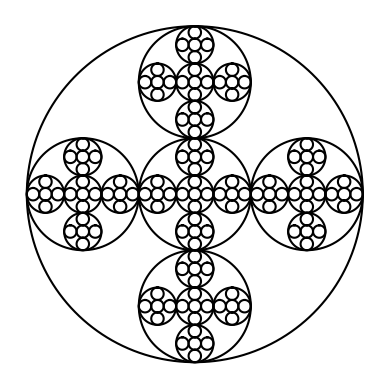

Reproduce this figure in Python.
'''
This program write a recursive method to draw given figures in CS2302 Lab1,
Question 4.
'''
import matplotlib.pyplot as plt
import numpy as np
import math 
import time

# Create a list of x- and y- coordination based on center and side
def circle(center,rad):
    n = int(4*rad*math.pi)
    t = np.linspace(0,6.3,n)
    x = center[0]+rad*np.sin(t)
    y = center[1]+rad*np.cos(t)
    return x,y

'''
draw_circles draws circles recursively. The circle is drawn based on given
center and radius. Additional five circles are drawn inside the first cirle
in order of center, left, right, bottom, and top respectively.
'''
def draw_circles(ax,n,center,radius):
    if n>0:
        # Create and draw a circle based on given center and siradius.
        x,y = circle(center,radius)
        ax.plot(x,y,color='k')
        
        # Repeat to each inside position of the circle
        draw_circles(ax, n-1, [center[0], center[1]], radius/3)
        draw_circles(ax, n-1, [center[0]-radius*2/3, center[1]], radius/3)
        draw_circles(ax, n-1, [center[0]+radius*2/3, center[1]], radius/3)
        draw_circles(ax, n-1, [center[0], center[1]-radius*2/3], radius/3)
        draw_circles(ax, n-1, [center[0], center[1]+radius*2/3], radius/3)


plt.close("all") 
fig, ax = plt.subplots() 
numIterate = 4
center = [0, 0]
radius = 100

# start mesureing time
start = time.time()

draw_circles(ax, numIterate, center, radius)

# print time elapsed
elapsed_time = time.time() - start
print("elapsed_time:{:.6g}".format(elapsed_time) + "[sec]")

ax.set_aspect(1.0)
ax.axis('off')
plt.show()
fig.savefig('Lab1_4_b.png')